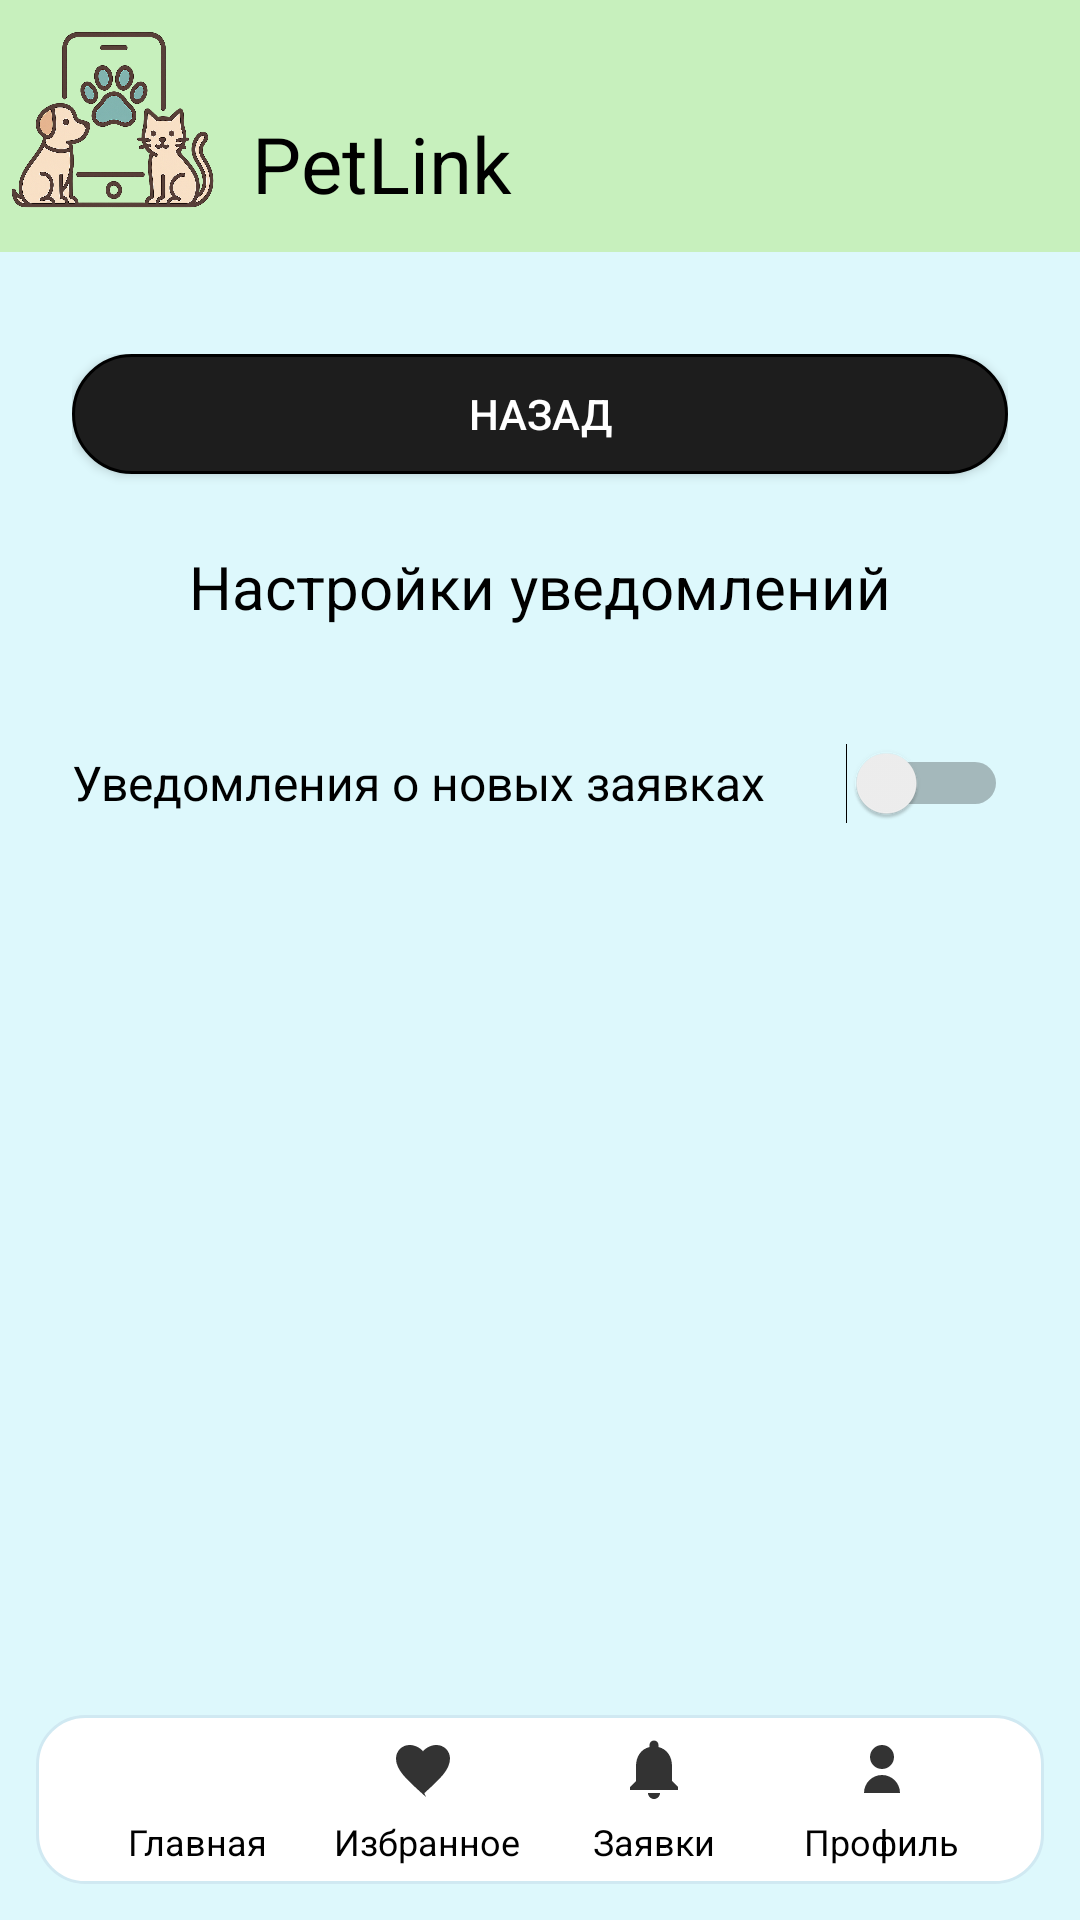

Android layout source for this screen:
<!-- AndroidManifest.xml: application theme Theme.PetLink -->
<!-- res/layout/activity_notification_settings.xml -->
<?xml version="1.0" encoding="utf-8"?>
<LinearLayout xmlns:android="http://schemas.android.com/apk/res/android"
    xmlns:app="http://schemas.android.com/apk/res-auto"
    android:layout_width="match_parent"
    android:layout_height="match_parent"
    android:orientation="vertical"
    android:background="#DDF8FC">

    <include layout="@layout/toolbar" />

    <LinearLayout
        android:layout_width="match_parent"
        android:layout_height="0dp"
        android:layout_weight="1"
        android:orientation="vertical"
        android:padding="24dp">

        <Button
            android:id="@+id/btnBackScreen"
            android:layout_width="match_parent"
            android:layout_height="40dp"
            android:text="Назад"
            app:backgroundTint="@null"
            android:background="@drawable/btn_stroke_black"
            android:textColor="#fff" />

        <TextView
            android:id="@+id/tvSettingsTitle"
            android:layout_width="match_parent"
            android:layout_height="wrap_content"
            android:layout_marginTop="24dp"
            android:text="Настройки уведомлений"
            android:textSize="20sp"
            android:textColor="#000000"
            android:textAlignment="center" />

        <LinearLayout
            android:layout_width="match_parent"
            android:layout_height="wrap_content"
            android:layout_marginTop="32dp"
            android:orientation="horizontal"
            android:gravity="center_vertical">

            <TextView
                android:layout_width="0dp"
                android:layout_height="wrap_content"
                android:layout_weight="1"
                android:text="Уведомления о новых заявках"
                android:textColor="#000000"
                android:textSize="16sp" />

            <Switch
                android:id="@+id/switch_notifications"
                android:layout_width="wrap_content"
                android:layout_height="40dp" />
        </LinearLayout>

    </LinearLayout>

    <include
        layout="@layout/nav_menu"
        android:layout_width="match_parent"
        android:layout_height="wrap_content" />

</LinearLayout>
<!-- res/layout/toolbar.xml (included above) -->
<LinearLayout android:id="@+id/rvaggk3a39gd"
    android:layout_width="match_parent"
    android:layout_height="wrap_content"
    android:background="#C7F0BD"
    android:paddingTop="10dp"
    android:paddingBottom="0dp"
    android:paddingHorizontal="4dp"
    android:layout_marginBottom="10dp"
    android:orientation="horizontal"
    xmlns:android="http://schemas.android.com/apk/res/android">

    <ImageView
        android:id="@+id/rbg3hto0e0f"
        android:layout_width="68dp"
        android:layout_height="60dp"
        android:layout_marginEnd="12dp"
        android:scaleType="fitXY"
        android:src="@drawable/logo" />

    <TextView
        android:id="@+id/rt8qjc2wc9s"
        android:layout_width="0dp"
        android:layout_height="wrap_content"
        android:layout_marginTop="27dp"
        android:layout_marginBottom="12dp"
        android:layout_weight="1"
        android:fontFamily="sans-serif"
        android:text="PetLink"
        android:textColor="#000000"
        android:textSize="26sp" />

    <ImageView
        android:id="@+id/ivSettings"
        android:layout_width="24dp"
        android:layout_height="24dp"
        android:layout_marginEnd="8dp"
        android:layout_marginTop="24dp"
        android:visibility="gone"
        android:src="@drawable/ic_settings" />
</LinearLayout>
<!-- res/layout/nav_menu.xml (included above) -->
<LinearLayout
    xmlns:android="http://schemas.android.com/apk/res/android"
    android:id="@+id/bottom_nav_root"
    android:layout_width="match_parent"
    android:layout_height="wrap_content"
    android:background="#DDF8FC"
    android:paddingVertical="12dp"
    android:orientation="vertical">
    <LinearLayout
        android:id="@+id/bottom_nav_container"
        android:layout_width="match_parent"
        android:layout_height="wrap_content"
        android:background="@drawable/bg_nav_container"
        android:paddingVertical="@dimen/bottom_nav_padding_v"
        android:paddingHorizontal="@dimen/bottom_nav_padding_h"
        android:layout_marginHorizontal="12dp"
        android:gravity="center"
        android:orientation="horizontal">
        <LinearLayout
            android:id="@+id/nav_home"
            android:layout_width="0dp"
            android:layout_height="wrap_content"
            android:layout_weight="1"
            android:gravity="center_horizontal"
            android:orientation="vertical">
            <ImageView
                android:layout_width="@dimen/bottom_nav_icon"
                android:layout_height="@dimen/bottom_nav_icon"
                android:layout_marginBottom="4dp"
                android:src="@drawable/ic_home" />
            <TextView
                android:layout_width="wrap_content"
                android:layout_height="wrap_content"
                android:gravity="center"
                android:textColor="#000000"
                android:textSize="@dimen/bottom_nav_text_size"
                android:text="Главная" />
        </LinearLayout>
        <LinearLayout
            android:id="@+id/nav_search"
            android:layout_width="0dp"
            android:layout_height="wrap_content"
            android:layout_weight="1"
            android:gravity="center_horizontal"
            android:orientation="vertical">
            <ImageView
                android:layout_width="@dimen/bottom_nav_icon"
                android:layout_height="@dimen/bottom_nav_icon"
                android:layout_marginBottom="4dp"
                android:src="@drawable/ic_favorite" />
            <TextView
                android:layout_width="wrap_content"
                android:layout_height="wrap_content"
                android:gravity="center"
                android:textColor="#000000"
                android:textSize="@dimen/bottom_nav_text_size"
                android:text="Избранное" />
        </LinearLayout>
        <LinearLayout
            android:id="@+id/nav_favorites"
            android:layout_width="0dp"
            android:layout_height="wrap_content"
            android:layout_weight="1"
            android:gravity="center_horizontal"
            android:orientation="vertical">
            <ImageView
                android:id="@+id/nav_notifications_icon"
                android:layout_width="@dimen/bottom_nav_icon"
                android:layout_height="@dimen/bottom_nav_icon"
                android:layout_marginBottom="4dp"
                android:src="@drawable/ic_bell" />
            <TextView
                android:layout_width="wrap_content"
                android:layout_height="wrap_content"
                android:gravity="center"
                android:textColor="#000000"
                android:textSize="@dimen/bottom_nav_text_size"
                android:maxLines="1"
                android:singleLine="true"
                android:ellipsize="end"
                android:text="Заявки" />
        </LinearLayout>
        <LinearLayout
            android:id="@+id/nav_profile"
            android:layout_width="0dp"
            android:layout_height="wrap_content"
            android:layout_weight="1"
            android:gravity="center_horizontal"
            android:orientation="vertical">
            <ImageView
                android:layout_width="@dimen/bottom_nav_icon"
                android:layout_height="@dimen/bottom_nav_icon"
                android:layout_marginBottom="4dp"
                android:src="@drawable/ic_profile" />
            <TextView
                android:layout_width="wrap_content"
                android:layout_height="wrap_content"
                android:gravity="center"
                android:textColor="#000000"
                android:textSize="@dimen/bottom_nav_text_size"
                android:text="Профиль" />
        </LinearLayout>
    </LinearLayout>
</LinearLayout>
<!-- resources referenced by this layout -->
<resources>
  <dimen name="bottom_nav_icon">24dp</dimen>
  <dimen name="bottom_nav_padding_h">16dp</dimen>
  <dimen name="bottom_nav_padding_v">6dp</dimen>
  <dimen name="bottom_nav_text_size">12sp</dimen>
  <!-- drawable bg_nav_container (drawable) -->
  <shape xmlns:android="http://schemas.android.com/apk/res/android" android:shape="rectangle">
      <solid android:color="#FFFFFF"/>
      <corners android:radius="16dp"/>
      <stroke android:width="1dp" android:color="#D0E9F2"/>
  </shape>
  <!-- drawable btn_stroke_black (drawable) -->
  <shape xmlns:android="http://schemas.android.com/apk/res/android"
      android:shape="rectangle">
      <solid android:color="#1D1D1D" />
      <stroke
          android:width="1dp"
          android:color="#000000" />
      <corners android:radius="20dp" />
      <padding
          android:left="8dp"
          android:top="8dp"
          android:right="8dp"
          android:bottom="8dp" />
  </shape>
  <!-- drawable ic_bell (drawable) -->
  <vector xmlns:android="http://schemas.android.com/apk/res/android"
      android:width="24dp"
      android:height="24dp"
      android:viewportWidth="24"
      android:viewportHeight="24">
      <path
          android:fillColor="#333333"
          android:pathData="M12,22c1.1,0 2,-0.9 2,-2h-4c0,1.1 0.9,2 2,2zM18,16v-5c0,-3.07 -1.63,-5.64 -4.5,-6.32V4c0,-0.83 -0.67,-1.5 -1.5,-1.5S10.5,3.17 10.5,4v0.68C7.63,5.36 6,7.92 6,11v5l-2,2v1h16v-1l-2,-2z" />
  </vector>
  <!-- drawable ic_favorite (drawable) -->
  <vector xmlns:android="http://schemas.android.com/apk/res/android"
      android:width="24dp"
      android:height="24dp"
      android:viewportWidth="24"
      android:viewportHeight="24">
      <path
          android:fillColor="#333333"
          android:pathData="M12,21.35l-1.45,-1.32C5.4,15.36 2,12.28 2,8.5 2,6 4,4 6.5,4c1.74,0 3.41,0.81 4.5,2.09C12.09,4.81 13.76,4 15.5,4 18,4 20,6 20,8.5c0,3.78 -3.4,6.86 -8.55,11.54L12,21.35z"/>
  </vector>
  <!-- drawable ic_profile (drawable) -->
  <vector xmlns:android="http://schemas.android.com/apk/res/android"
      android:width="24dp"
      android:height="24dp"
      android:viewportWidth="24"
      android:viewportHeight="24">
      <path
          android:fillColor="#333333"
          android:pathData="M12,12c2.21,0 4,-1.79 4,-4s-1.79,-4 -4,-4 -4,1.79 -4,4 1.79,4 4,4zM12,14c-3.31,0 -6,2.69 -6,6h12c0,-3.31 -2.69,-6 -6,-6z"/>
  </vector>
  <!-- drawable ic_settings (drawable) -->
  <?xml version="1.0" encoding="utf-8"?>
  <vector xmlns:android="http://schemas.android.com/apk/res/android"
      android:width="24dp"
      android:height="24dp"
      android:viewportWidth="24"
      android:viewportHeight="24">
      <path
          android:fillColor="#000000"
          android:pathData="M19.14,12.94c0.04,-0.3 0.06,-0.61 0.06,-0.94 0,-0.32 -0.02,-0.64 -0.07,-0.94l2.03,-1.58c0.18,-0.14 0.23,-0.41 0.12,-0.61l-1.92,-3.32c-0.11,-0.2 -0.36,-0.28 -0.57,-0.22l-2.39,0.96c-0.5,-0.38 -1.03,-0.7 -1.62,-0.94L14.5,2.5c-0.04,-0.22 -0.23,-0.38 -0.46,-0.38h-3.08c-0.23,0 -0.42,0.16 -0.46,0.38L10.1,5.35C9.51,5.59 8.97,5.92 8.47,6.29L6.08,5.33c-0.21,-0.08 -0.46,0.02 -0.57,0.22L3.59,8.87C3.48,9.07 3.53,9.34 3.71,9.48l2.03,1.58C5.69,11.36 5.67,11.68 5.67,12c0,0.32 0.02,0.64 0.07,0.94l-2.03,1.58c-0.18,0.14 -0.23,0.41 -0.12,0.61l1.92,3.32c0.11,0.2 0.36,0.28 0.57,0.22l2.39,-0.96c0.5,0.38 1.03,0.7 1.62,0.94l0.36,2.85c0.04,0.22 0.23,0.38 0.46,0.38h3.08c0.23,0 0.42,-0.16 0.46,-0.38l0.36,-2.85c0.59,-0.24 1.13,-0.56 1.62,-0.94l2.39,0.96c0.21,0.08 0.46,-0.02 0.57,-0.22l1.92,-3.32c0.11,-0.2 0.06,-0.46 -0.12,-0.61l-2.03,-1.58zM12,15.5c-1.93,0 -3.5,-1.57 -3.5,-3.5s1.57,-3.5 3.5,-3.5 3.5,1.57 3.5,3.5 -1.57,3.5 -3.5,3.5z" />
  </vector>
  <!-- drawable logo: png bitmap (drawable, 474162 bytes) -->
  <style name="Theme.PetLink" parent="Base.Theme.PetLink" />
  <style name="Base.Theme.PetLink" parent="Theme.Material3.DayNight.NoActionBar">
          
          
      </style>
</resources>
